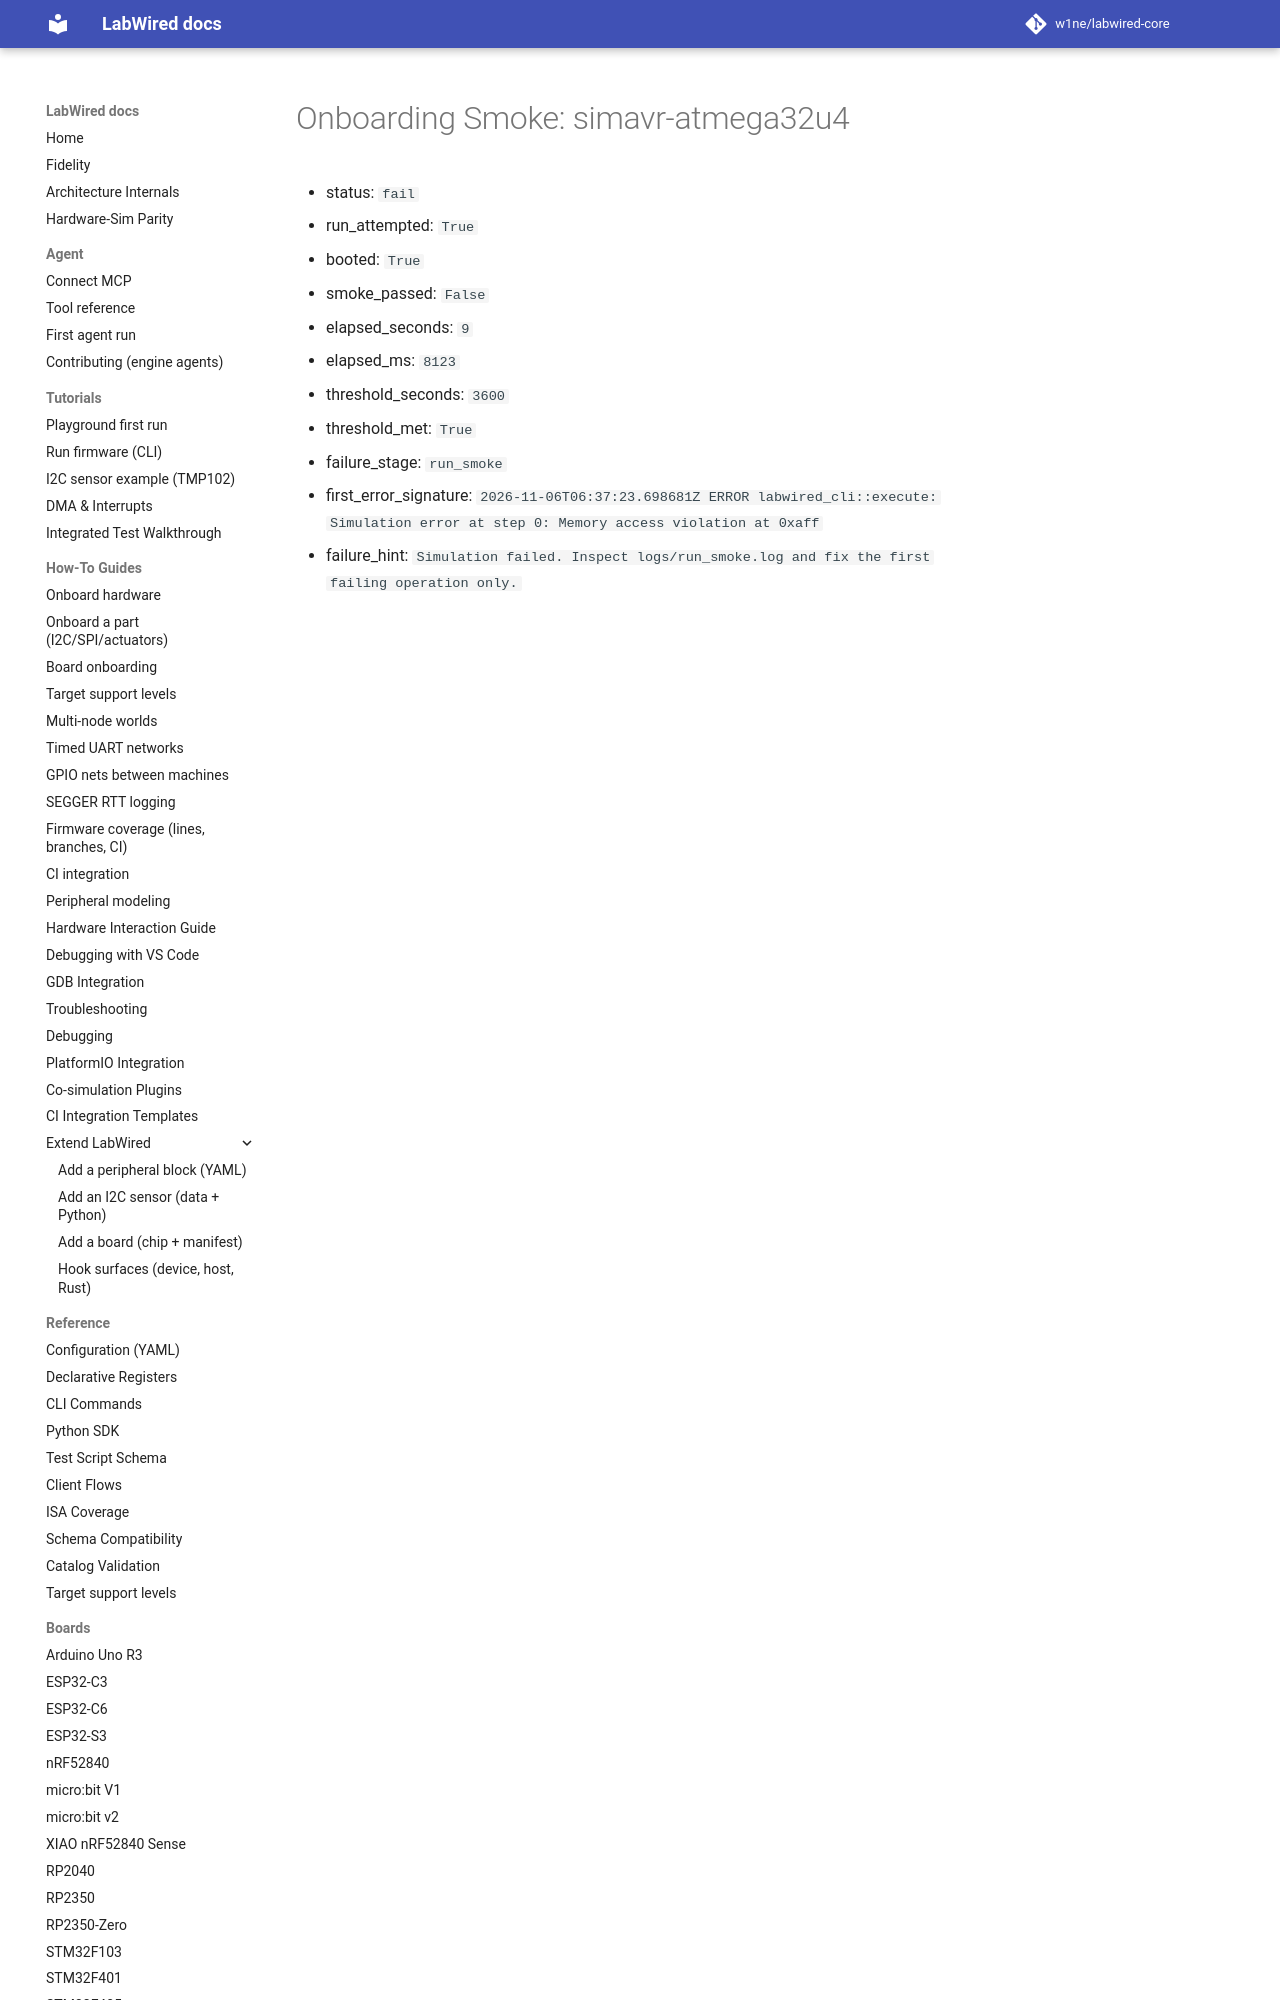

repository: CrispStrobe/labwired-core · page: coverage/renode-onboarding/attempt-history/simavr-atmega32u4/initial-stack-boundary/onboarding-summary/index.html · generator: mkdocs

# Onboarding Smoke: simavr-atmega32u4

- status: `fail`
- run_attempted: `True`
- booted: `True`
- smoke_passed: `False`
- elapsed_seconds: `9`
- elapsed_ms: `8123`
- threshold_seconds: `3600`
- threshold_met: `True`
- fail
